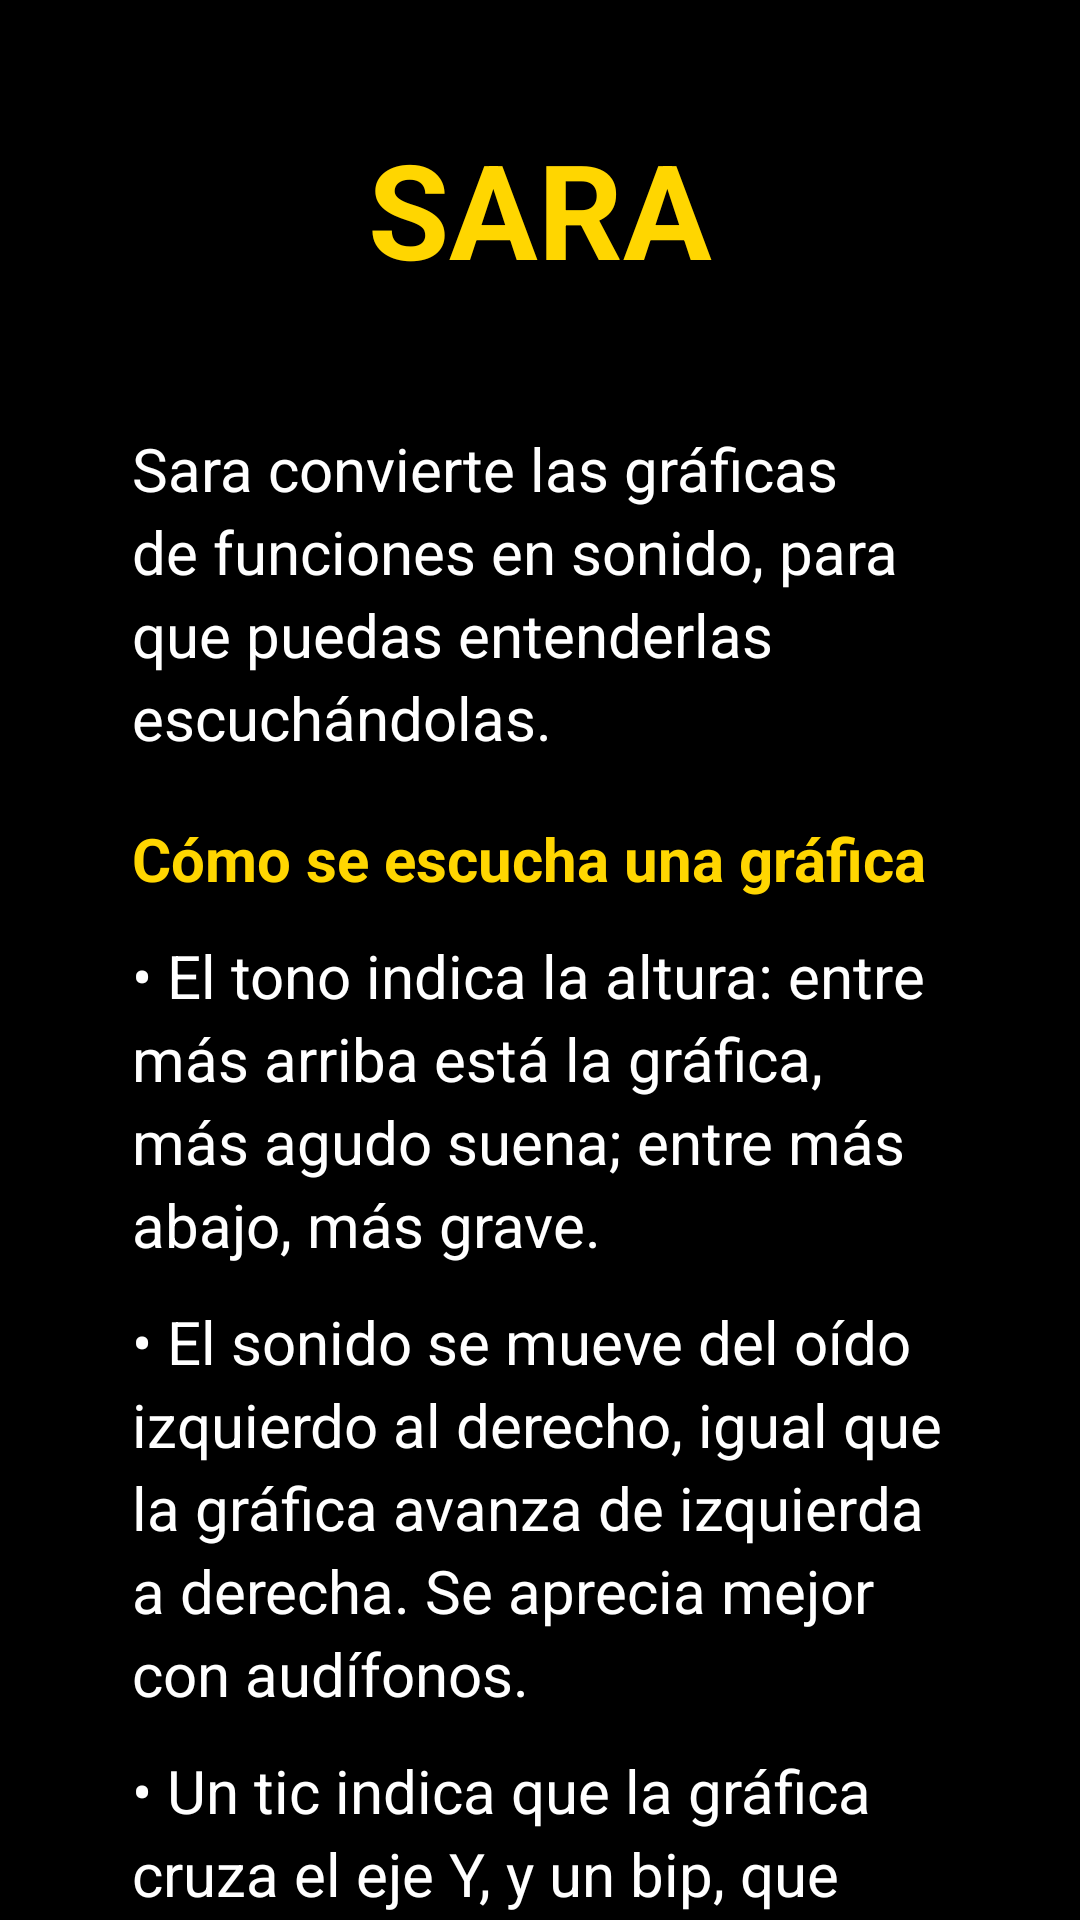

The Android layout XML behind this screen, and the referenced resources:
<!-- AndroidManifest.xml: application theme Theme.Sara -->
<!-- res/layout/vista_inicio.xml -->
<?xml version="1.0" encoding="utf-8"?>
<ScrollView xmlns:android="http://schemas.android.com/apk/res/android"
    android:layout_width="match_parent"
    android:layout_height="match_parent"
    android:background="@color/fondo"
    android:fillViewport="true"
    android:scrollbars="none">

    <LinearLayout
        android:layout_width="match_parent"
        android:layout_height="wrap_content"
        android:orientation="vertical"
        android:padding="24dp">

        
        <TextView
            android:id="@+id/txtTituloInicio"
            android:layout_width="match_parent"
            android:layout_height="wrap_content"
            android:layout_marginTop="16dp"
            android:gravity="center"
            android:text="@string/tituloinicio"
            android:textColor="@color/amarillo"
            android:textSize="44sp"
            android:textStyle="bold"
            android:accessibilityHeading="true" />

        
        <LinearLayout
            android:layout_width="match_parent"
            android:layout_height="wrap_content"
            android:layout_marginTop="24dp"
            android:orientation="vertical"
            android:padding="20dp"
            android:background="@drawable/fondo_tarjeta">

            <TextView
                android:layout_width="match_parent"
                android:layout_height="wrap_content"
                android:text="@string/introinicio"
                android:textColor="@color/white"
                android:textSize="20sp"
                android:lineSpacingExtra="4dp" />

            <TextView
                android:layout_width="match_parent"
                android:layout_height="wrap_content"
                android:layout_marginTop="20dp"
                android:text="@string/titulosonificacion"
                android:textColor="@color/amarillo"
                android:textSize="20sp"
                android:textStyle="bold"
                android:accessibilityHeading="true" />

            <TextView
                android:layout_width="match_parent"
                android:layout_height="wrap_content"
                android:layout_marginTop="12dp"
                android:text="@string/sonificaciontono"
                android:textColor="@color/white"
                android:textSize="20sp"
                android:lineSpacingExtra="4dp" />

            <TextView
                android:layout_width="match_parent"
                android:layout_height="wrap_content"
                android:layout_marginTop="12dp"
                android:text="@string/sonificacionlado"
                android:textColor="@color/white"
                android:textSize="20sp"
                android:lineSpacingExtra="4dp" />

            <TextView
                android:layout_width="match_parent"
                android:layout_height="wrap_content"
                android:layout_marginTop="12dp"
                android:text="@string/sonificacionejes"
                android:textColor="@color/white"
                android:textSize="20sp"
                android:lineSpacingExtra="4dp" />

            <TextView
                android:layout_width="match_parent"
                android:layout_height="wrap_content"
                android:layout_marginTop="12dp"
                android:text="@string/sonificacionsilencio"
                android:textColor="@color/white"
                android:textSize="20sp"
                android:lineSpacingExtra="4dp" />

            
            <androidx.appcompat.widget.AppCompatButton
                android:id="@+id/btnEjemploSonido"
                android:layout_width="match_parent"
                android:layout_height="wrap_content"
                android:minHeight="55dp"
                android:layout_marginTop="20dp"
                android:paddingStart="15dp"
                android:paddingEnd="15dp"
                android:background="@drawable/btn_contorno"
                android:text="@string/escucharejemplo"
                android:textColor="@color/amarillo"
                android:textSize="20sp"
                android:textStyle="bold"
                android:textAllCaps="false" />

        </LinearLayout>

        
        <androidx.appcompat.widget.AppCompatButton
            android:id="@+id/btnComenzar"
            android:layout_width="match_parent"
            android:layout_height="60dp"
            android:layout_marginTop="24dp"
            android:background="@drawable/btn_amarillo"
            android:text="@string/comenzar"
            android:contentDescription="@string/comenzardescripcion"
            android:textColor="@color/black"
            android:textSize="22sp"
            android:textStyle="bold"
            android:textAllCaps="false" />

    </LinearLayout>
</ScrollView>
<!-- resources referenced by this layout -->
<resources>
  <color name="amarillo">#FFFFD600</color>
  <color name="black">#FF000000</color>
  <color name="fondo">#FF000000</color>
  <color name="white">#FFFFFFFF</color>
  <!-- drawable btn_amarillo (drawable) -->
  <?xml version="1.0" encoding="utf-8"?>
  <shape xmlns:android="http://schemas.android.com/apk/res/android">
  <solid android:color="#ffb905"></solid>
  <corners android:radius="50dp"></corners>
  </shape>
  <!-- drawable btn_contorno (drawable) -->
  <?xml version="1.0" encoding="utf-8"?>
  <shape xmlns:android="http://schemas.android.com/apk/res/android">
      <solid android:color="@color/tarjeta" />
      <stroke android:width="2dp" android:color="@color/amarillo" />
      <corners android:radius="12dp" />
  </shape>
  <string name="comenzar">Comenzar</string>
  <string name="comenzardescripcion">Comenzar. Abre la graficadora.</string>
  <string name="escucharejemplo">Escuchar ejemplo</string>
  <string name="introinicio">Sara convierte las gráficas de funciones en sonido, para que puedas entenderlas escuchándolas.</string>
  <string name="sonificacionejes">• Un tic indica que la gráfica cruza el eje Y, y un bip, que cruza o toca el eje X. El teléfono también vibra en cada cruce.</string>
  <string name="sonificacionlado">• El sonido se mueve del oído izquierdo al derecho, igual que la gráfica avanza de izquierda a derecha. Se aprecia mejor con audífonos.</string>
  <string name="sonificacionsilencio">• Cuando hay silencio, la gráfica no existe en esa parte o se sale del plano.</string>
  <string name="sonificaciontono">• El tono indica la altura: entre más arriba está la gráfica, más agudo suena; entre más abajo, más grave.</string>
  <string name="tituloinicio">SARA</string>
  <string name="titulosonificacion">Cómo se escucha una gráfica</string>
  <style name="Theme.Sara" parent="Base.Theme.Sara" />
  <color name="tarjeta">#FF1C1C1C</color>
  <style name="Base.Theme.Sara" parent="Theme.Material3.DayNight.NoActionBar">
          
          
      </style>
</resources>
